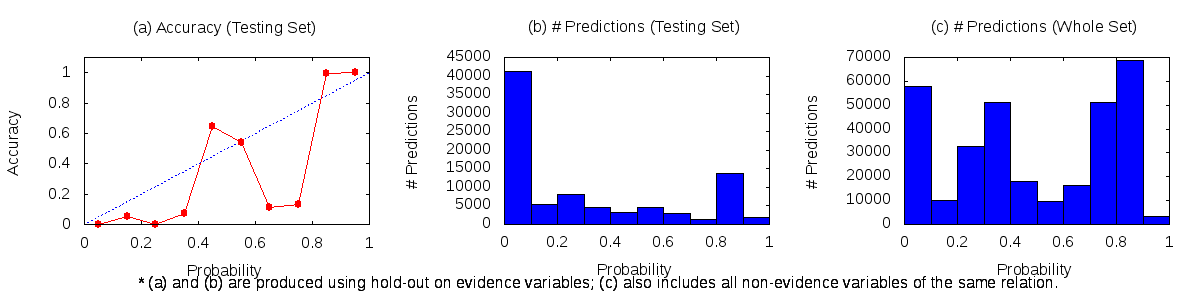

The table this chart was drawn from, first rows:
0	0.1	57689	85	41265
0.1	0.2	9946	274	5091
0.2	0.3	32874	15	8000
0.3	0.4	51201	333	4184
0.4	0.5	18041	2074	1134
0.5	0.6	9477	2422	2074
0.6	0.7	16370	325	2615
0.7	0.8	51321	184	1235
0.8	0.9	68745	13566	61
0.9	1	3227	1904	0
